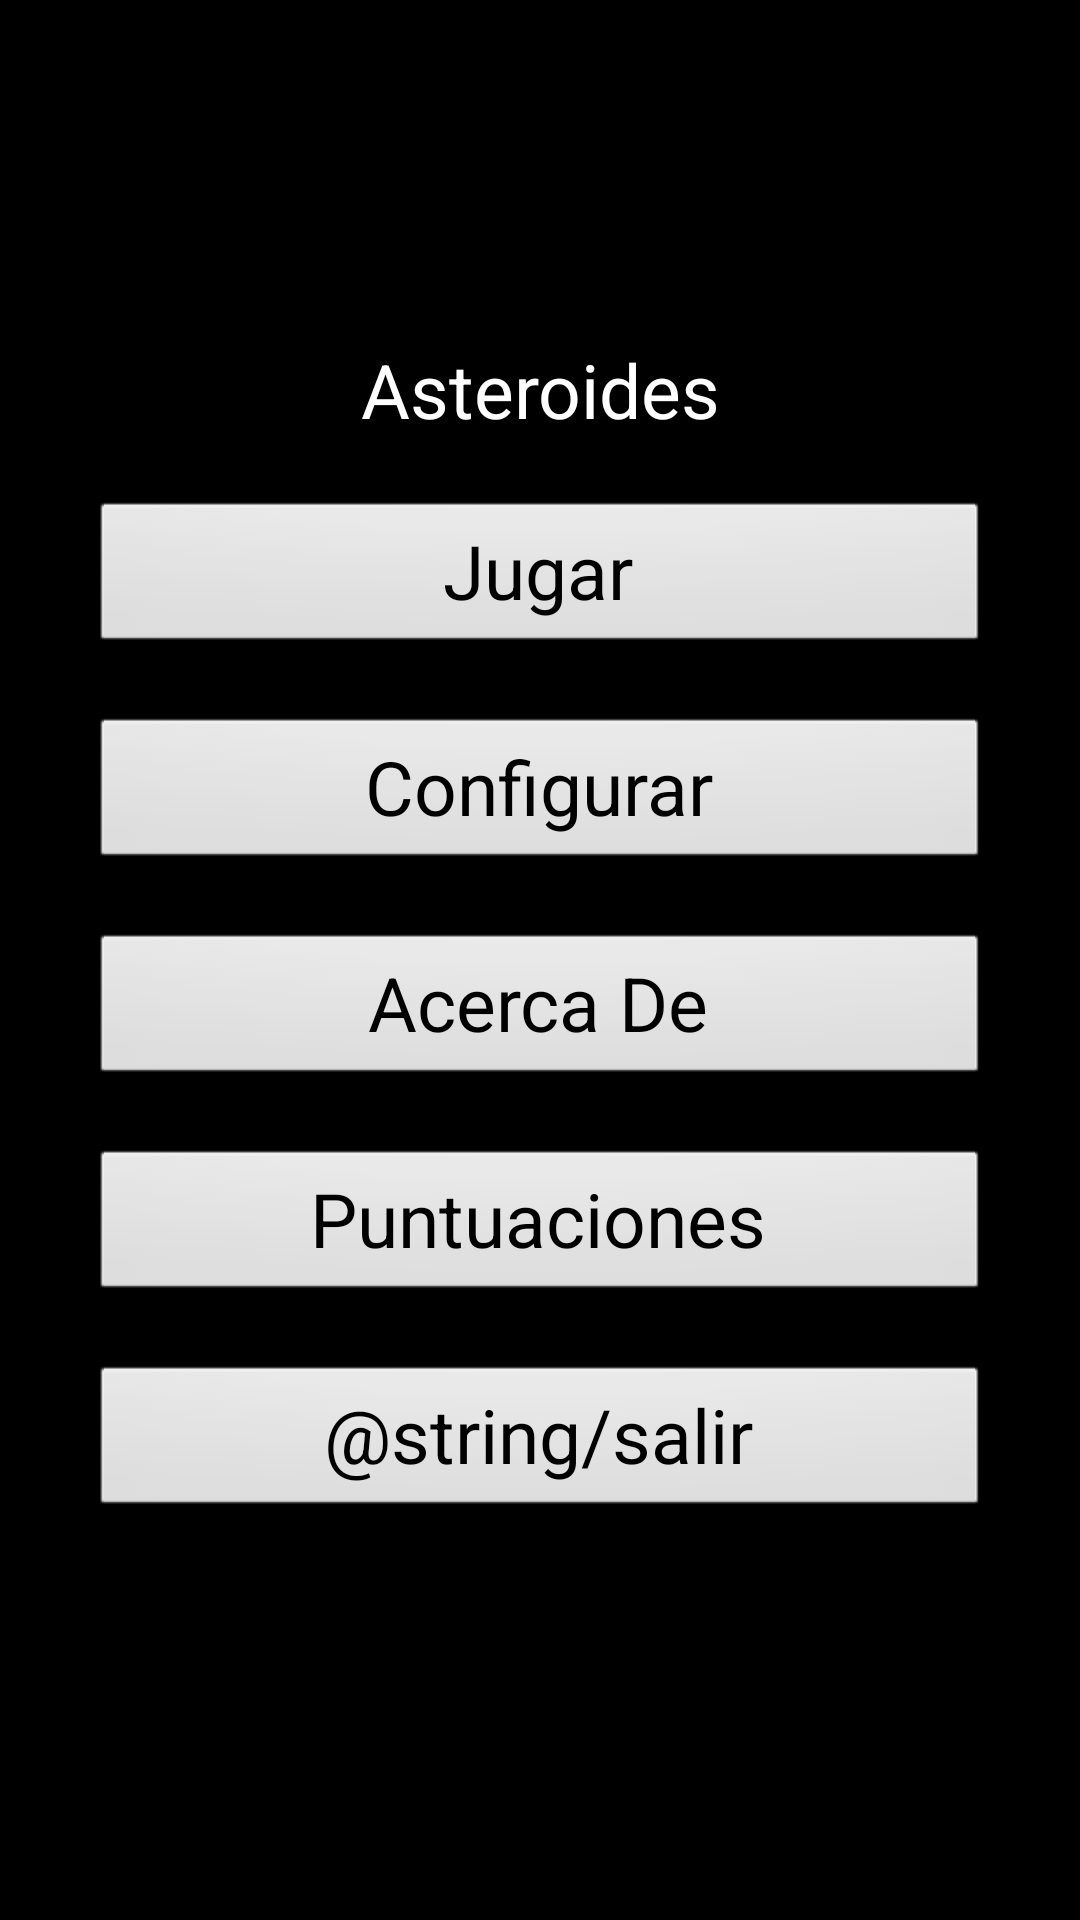

Produce the Android XML layout that renders to this screen, including the resource entries it uses.
<!-- AndroidManifest.xml: application theme TemaAsteroides -->
<!-- res/layout/main.xml -->
<LinearLayout xmlns:android="http://schemas.android.com/apk/res/android"
    xmlns:tools="http://schemas.android.com/tools"
    android:layout_width="fill_parent"
    android:layout_height="fill_parent"
    android:orientation="vertical"
    android:gravity="center"
    android:padding="30dip"
    tools:context=".Asteroides">

    <TextView
        style="@style/TextoAsteroides"
        android:text="@string/asteroides" />
    
    <Button 
        android:id="@+id/btn_jugar"
        style="@style/TextoAsteroides.Botones"
        android:text="@string/jugar"/>
    
    <Button
        android:id="@+id/btn_configurar"
 		style="@style/TextoAsteroides.Botones"
        android:text="@string/configurar"/>

    <Button
        android:id="@+id/btn_acercaDe"
        style="@style/TextoAsteroides.Botones"
        android:onClick="lanzarAcercaDe"
        android:text="@string/acerca_de" />

    <Button
        android:id="@+id/btn_puntuaciones"
        style="@style/TextoAsteroides.Botones"
        android:text="@string/puntuaciones"/>
    
    <Button
        android:id="@+id/btn_salir"
        style="@style/TextoAsteroides.Botones"
        android:text="@string/salir"/>
</LinearLayout>
<!-- resources referenced by this layout -->
<resources>
  <string name="acerca_de">Acerca De</string>
  <string name="asteroides">Asteroides</string>
  <string name="configurar">Configurar</string>
  <string name="jugar">Jugar</string>
  <string name="puntuaciones">Puntuaciones</string>
  <string name="salir">Exit</string>
  <style name="TextoAsteroides" parent="android:Theme.Light">
      	<item name="android:layout_width">fill_parent</item>
          <item name="android:layout_height">wrap_content</item>
          <item name="android:gravity">center</item>
          <item name="android:textSize">25sp</item>
          <item name="android:layout_marginBottom">20dip</item>
      </style>
  <style name="TextoAsteroides.Botones">
      </style>
  <style name="TemaAsteroides" parent="@android:style/Theme.NoTitleBar">
      </style>
</resources>
